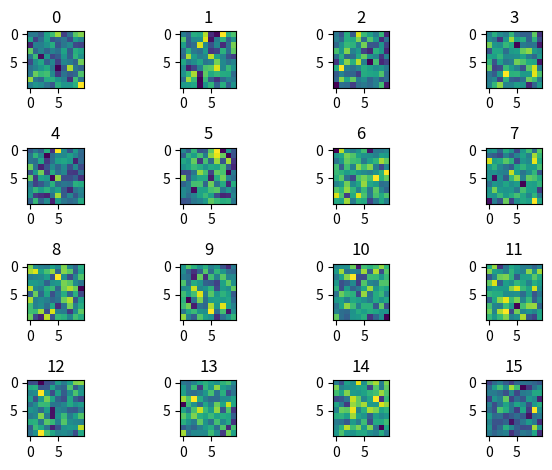

The script that saved this image:
import numpy as np
import matplotlib.pyplot as plt

plt.figure()
for i in range(16):
    ax= plt.subplot(4,4 ,i+1)
    im=ax.imshow(np.random.normal(size=100).reshape([10,10]))
    plt.title(i)
plt.tight_layout()
plt.savefig('imsho_4x4_1.png')